Dataset: data (GitHub, ArtisTechs/bacteria-classifier). Classes: 02. Clostridium_Perfringens, 03. Corynebacterium_Glutamicum, 04. E_Coli, 05. Mycobacterium_Tuberculosis_Smear, 06. Neisseria_Gonorrheae_Smear, 08. Pseudomonas_Aerogenosa, 09. Salmonella_Typhosa, 10. Streptococcus, 11. Vibrio_Comma, Bacillus_Subtilis, Clostridium_Perfringens, Corynebacterium_Glutamicum, E_Coli, Mycobacterium_Tuberculosis_Smear, Neisseria_Gonorrheae_Smear, Paramecium_Plain_W.M, Pseudomonas_Aerogenosa, Salmonella_Typhosa, Streptococcus, Vibrio_Comma.

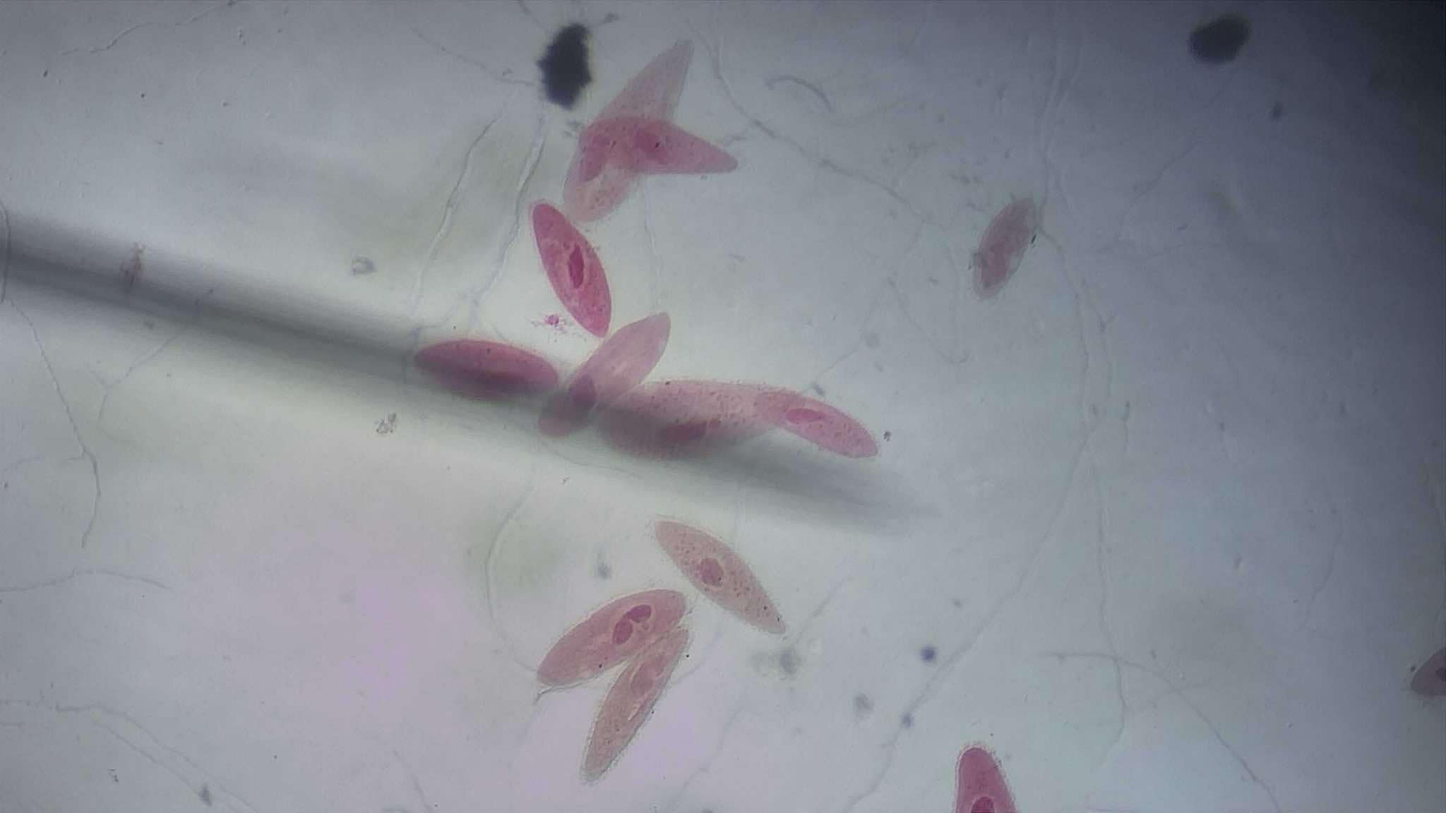
Label: Paramecium_Plain_W.M

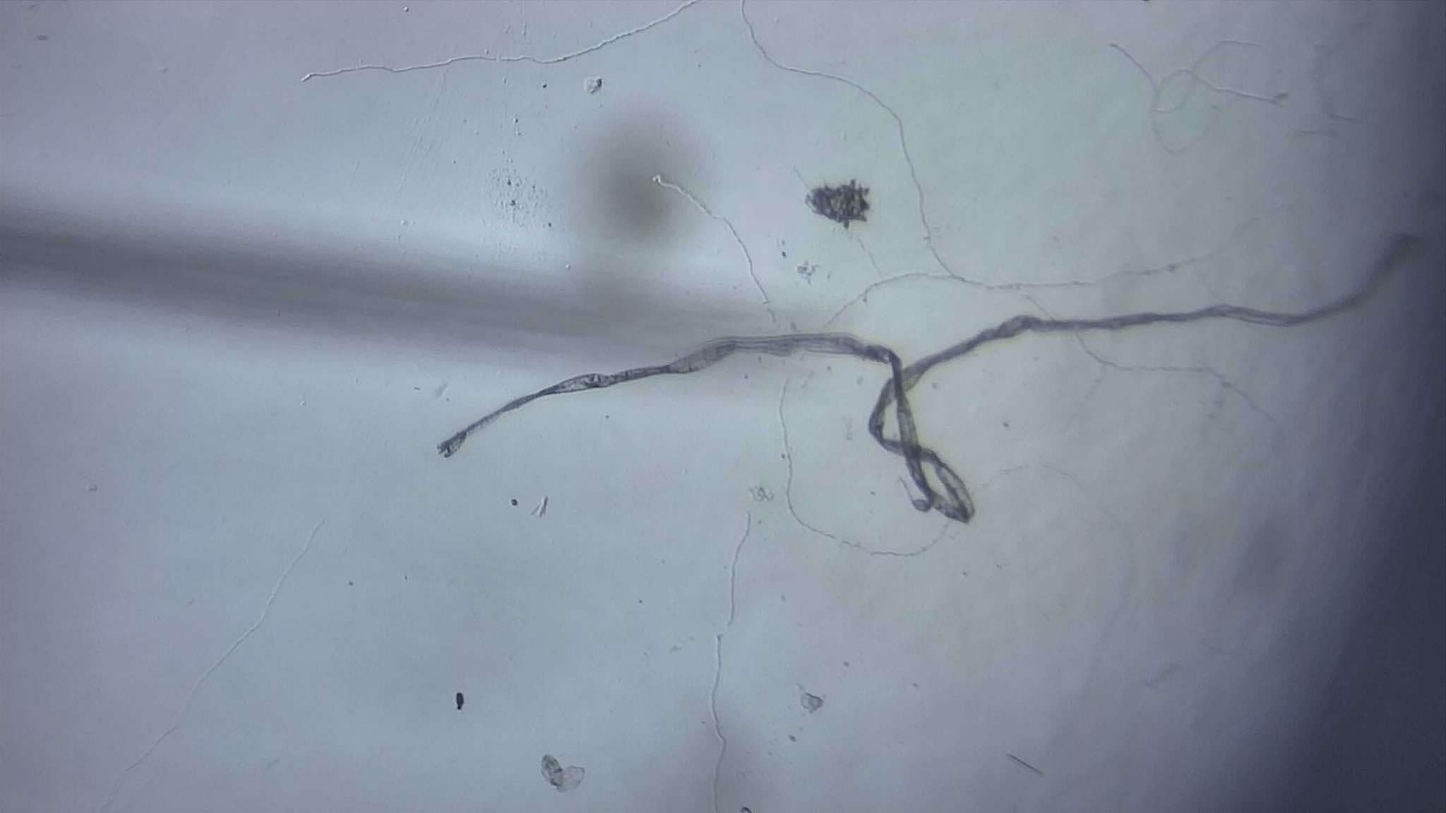
Label: Vibrio_Comma

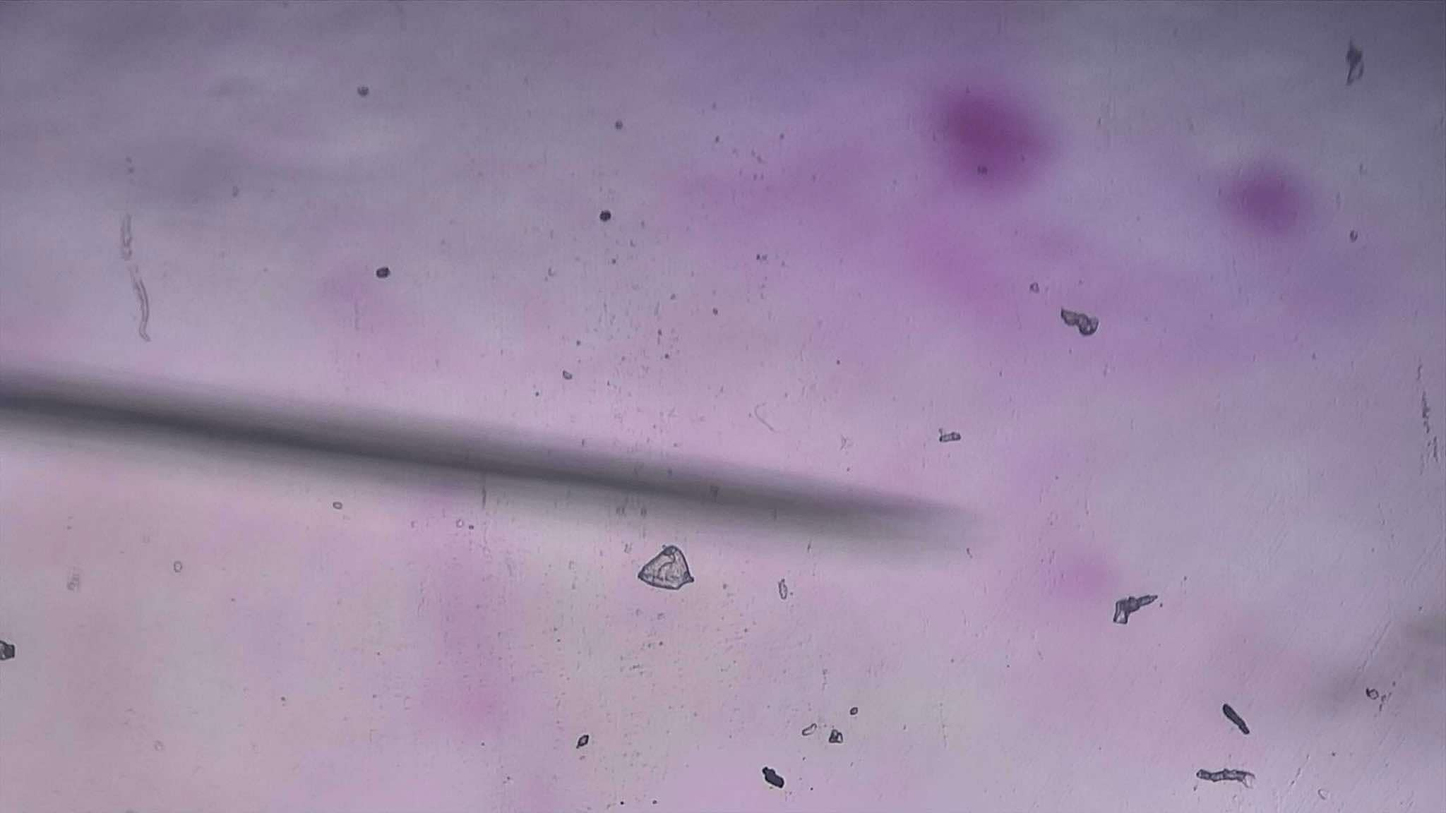
Label: 09. Salmonella_Typhosa

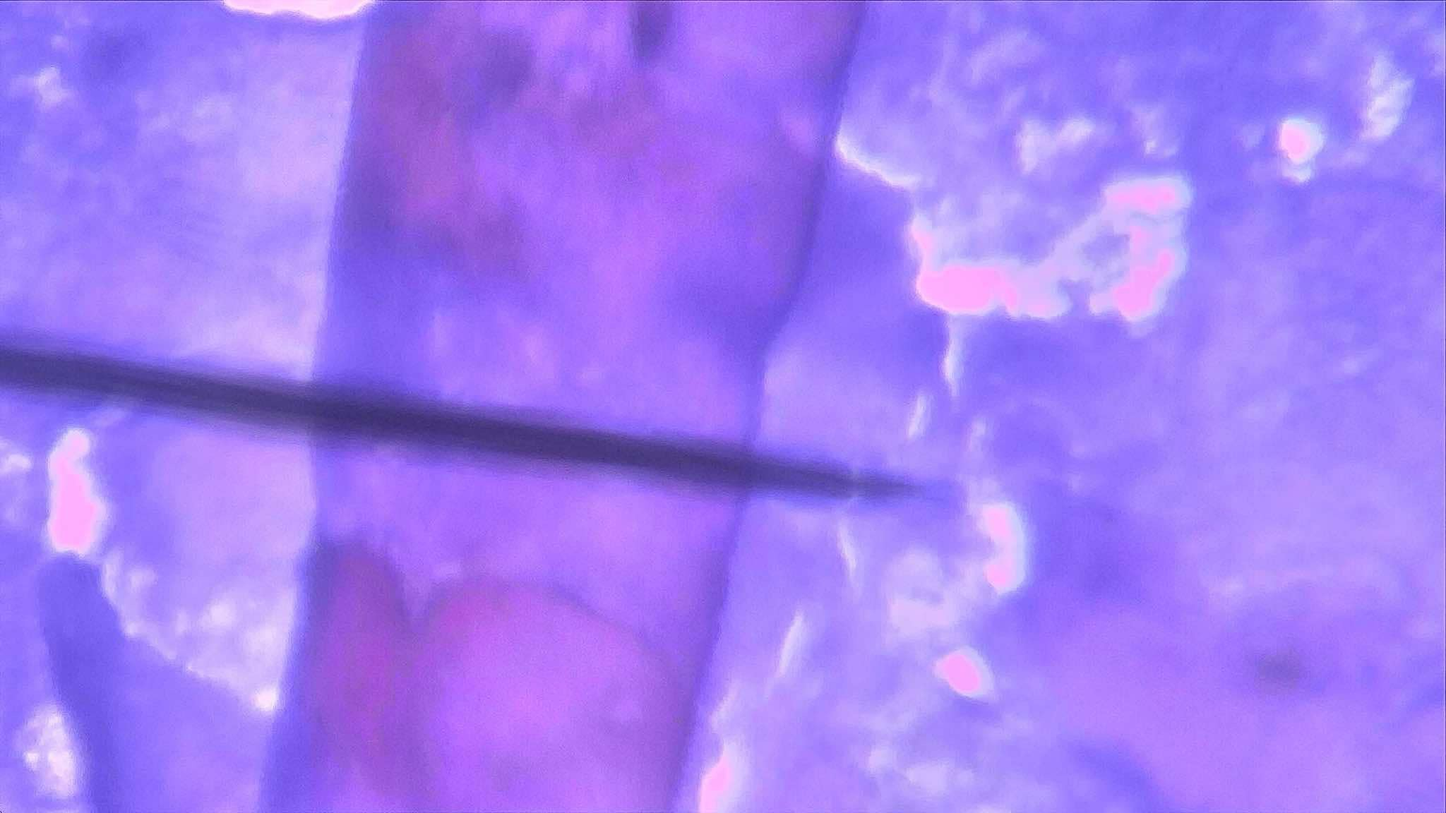
Label: Mycobacterium_Tuberculosis_Smear

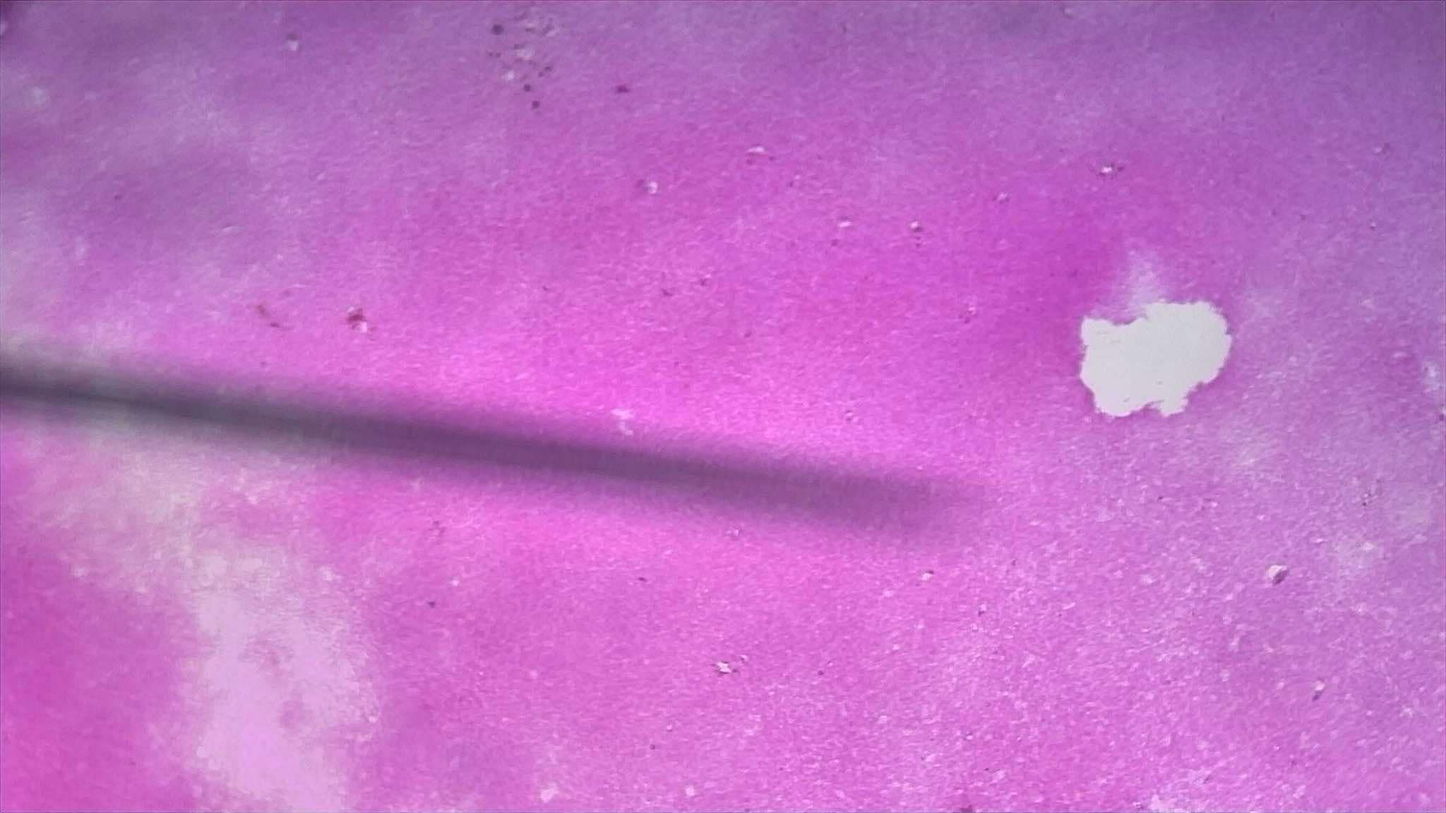
Label: 04. E_Coli

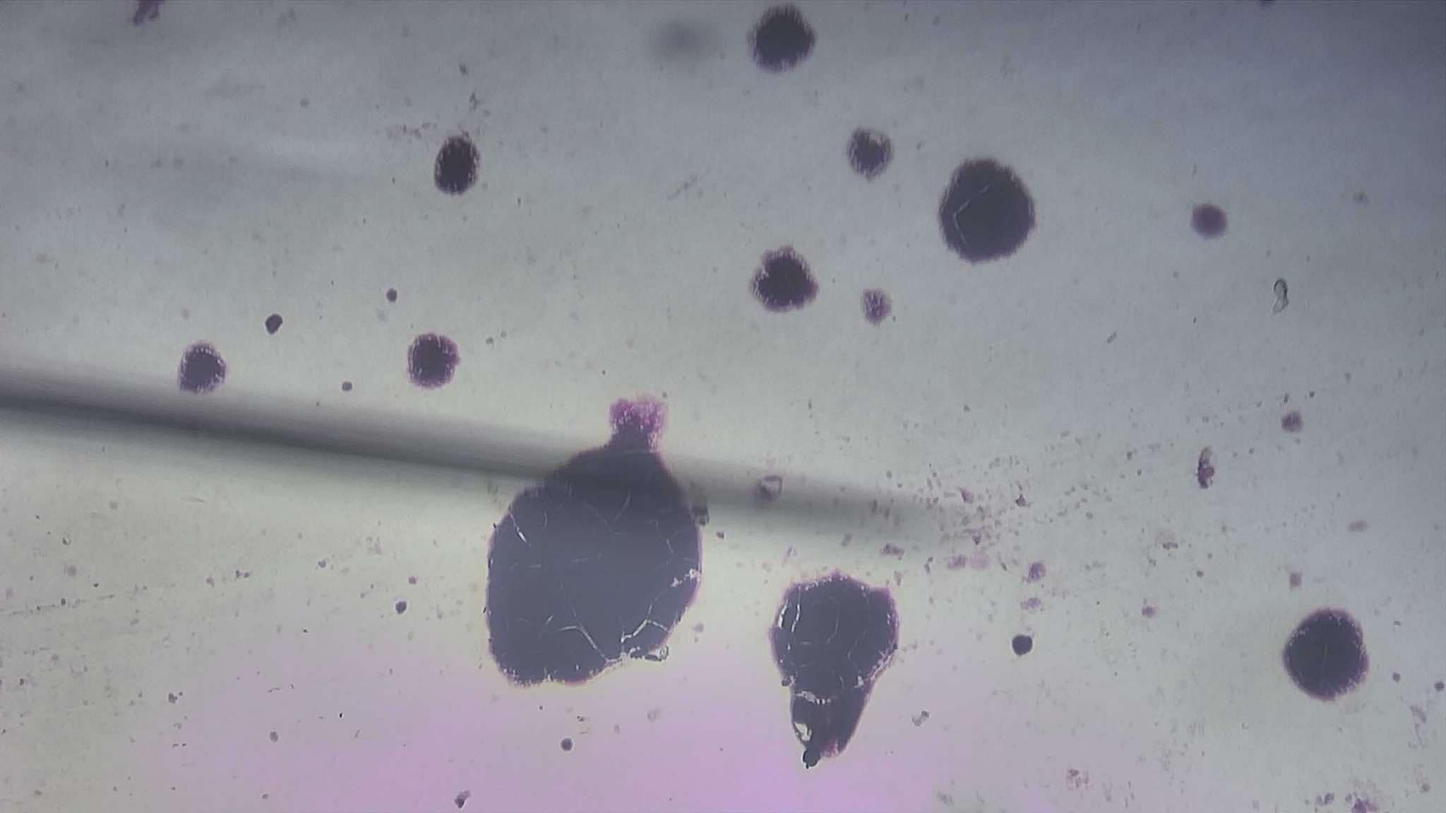
Label: Pseudomonas_Aerogenosa
